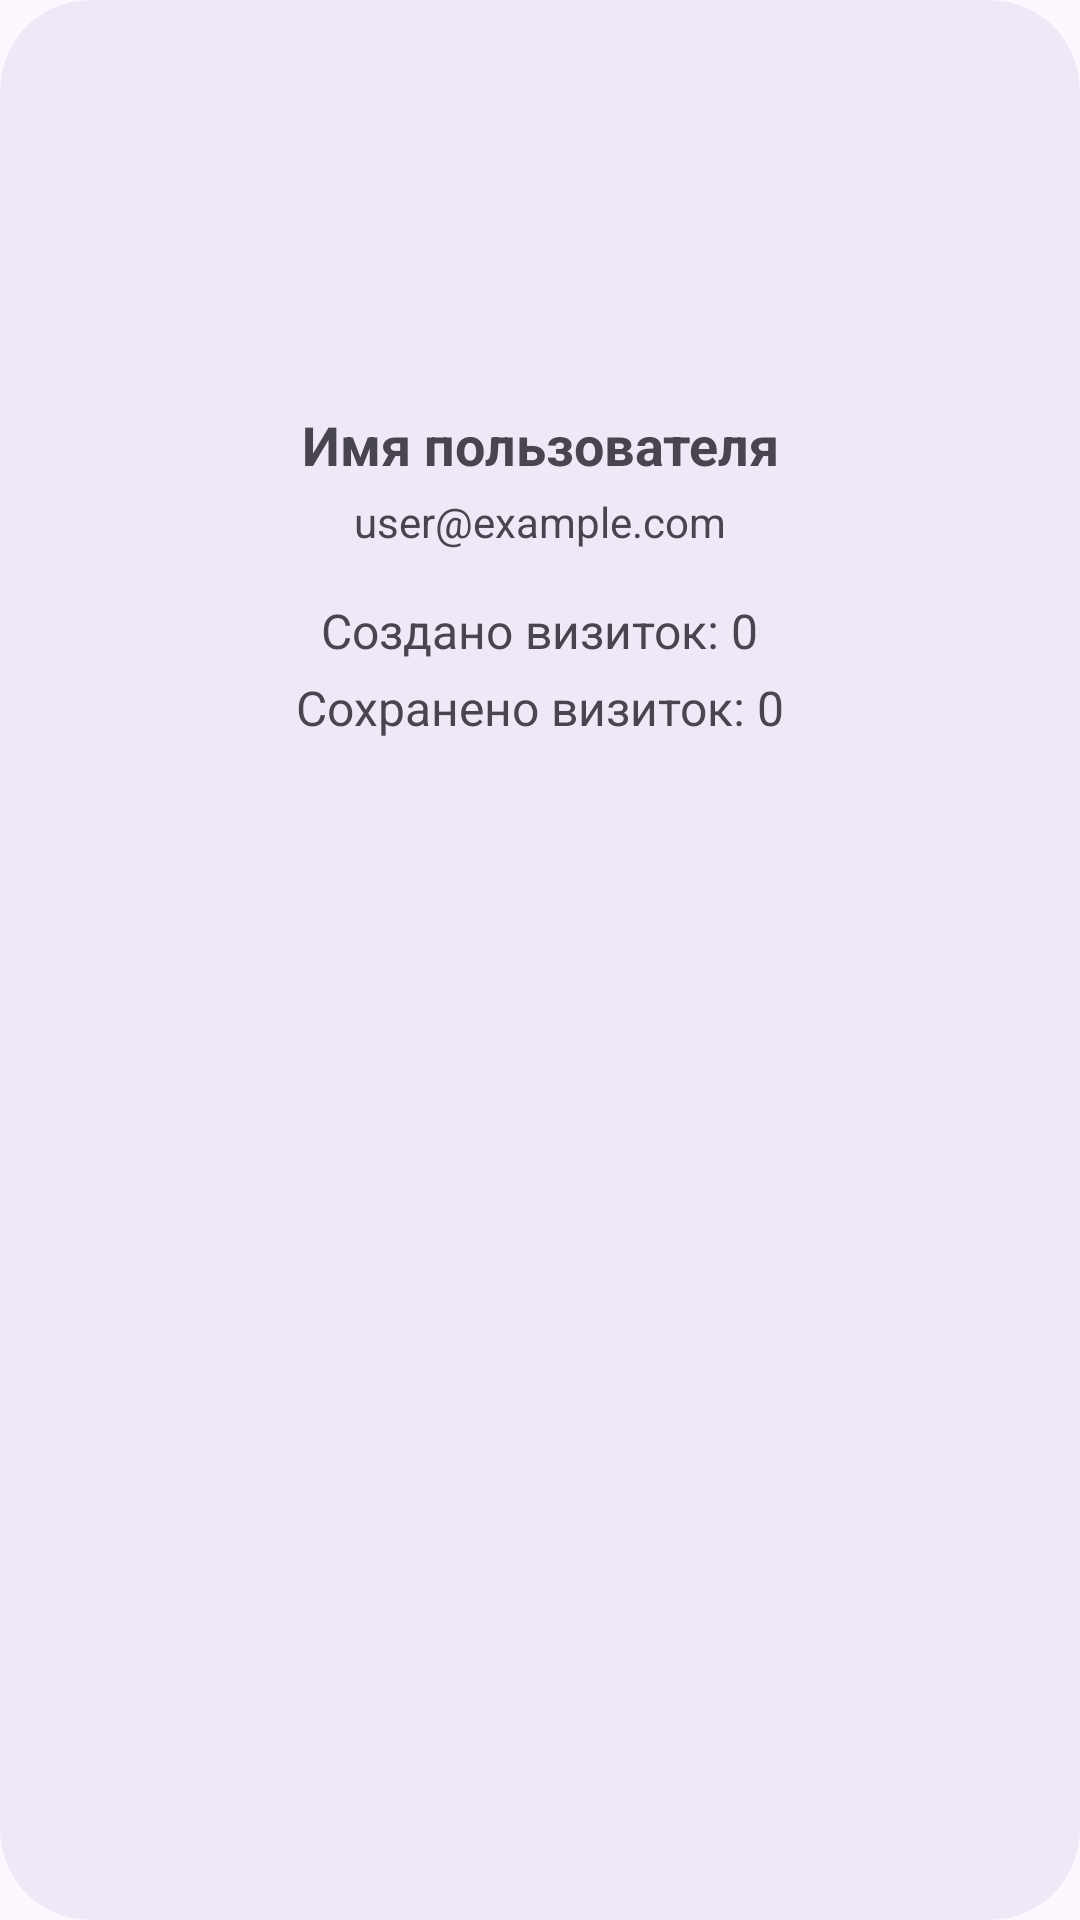

Android layout source for this screen:
<!-- AndroidManifest.xml: application theme Base.Theme.Cardify -->
<!-- res/layout/fragment_user_info_dialog.xml -->
<?xml version="1.0" encoding="utf-8"?>
<com.google.android.material.card.MaterialCardView
    xmlns:android="http://schemas.android.com/apk/res/android"
    xmlns:app="http://schemas.android.com/apk/res-auto"
    android:layout_width="wrap_content"
    android:layout_height="wrap_content"
    android:layout_marginBottom="8dp"
    android:padding="12dp"
    android:backgroundTint="@color/card"
    app:cardCornerRadius="30dp"
    app:cardElevation="0dp"
    app:strokeWidth="0dp">

    <LinearLayout
        android:layout_width="match_parent"
        android:layout_height="wrap_content"
        android:orientation="vertical"
        android:padding="24dp">

        <com.google.android.material.imageview.ShapeableImageView
            android:id="@+id/avatarImageView"
            android:layout_width="100dp"
            android:layout_height="100dp"
            android:layout_gravity="center_horizontal"
            android:scaleType="centerCrop"
            android:src="@drawable/ic_profile_placeholder"
            app:shapeAppearanceOverlay="@style/RoundedImageView"
            />

        <TextView
            android:id="@+id/userNameTextView"
            android:layout_width="match_parent"
            android:layout_height="wrap_content"
            android:layout_marginTop="12dp"
            android:text="Имя пользователя"
            android:textAlignment="center"
            android:textColor="@color/button_text"
            android:textSize="18sp"
            android:textStyle="bold" />

        <TextView
            android:id="@+id/emailTextView"
            android:layout_width="wrap_content"
            android:layout_height="wrap_content"
            android:layout_gravity="center_horizontal"
            android:layout_marginTop="4dp"
            android:layout_marginBottom="16dp"
            android:text="user@example.com"
            android:textColor="@color/button_text" />

        <TextView
            android:id="@+id/createdCountTextView"
            android:layout_width="wrap_content"
            android:layout_height="wrap_content"
            android:layout_gravity="center_horizontal"
            android:layout_marginBottom="4dp"
            android:text="Создано визиток: 0"
            android:textSize="16sp" />

        <TextView
            android:id="@+id/savedCountTextView"
            android:layout_width="wrap_content"
            android:layout_height="wrap_content"
            android:layout_gravity="center_horizontal"
            android:layout_marginBottom="8dp"
            android:text="Сохранено визиток: 0"
            android:textSize="16sp" />
    </LinearLayout>
</com.google.android.material.card.MaterialCardView>
<!-- resources referenced by this layout -->
<resources>
  <color name="button_text">#49454f</color>
  <color name="card">#f1e8f7</color>
  <style name="RoundedImageView" parent="">
          <item name="cornerFamily">rounded</item>
          <item name="cornerSize">50%</item> 
      </style>
  <style name="Base.Theme.Cardify" parent="Theme.Material3.DayNight.NoActionBar">
          
          
          <item name="android:statusBarColor">@color/card</item>
  
          <item name="android:windowLightStatusBar">true</item> 
  
      </style>
</resources>
